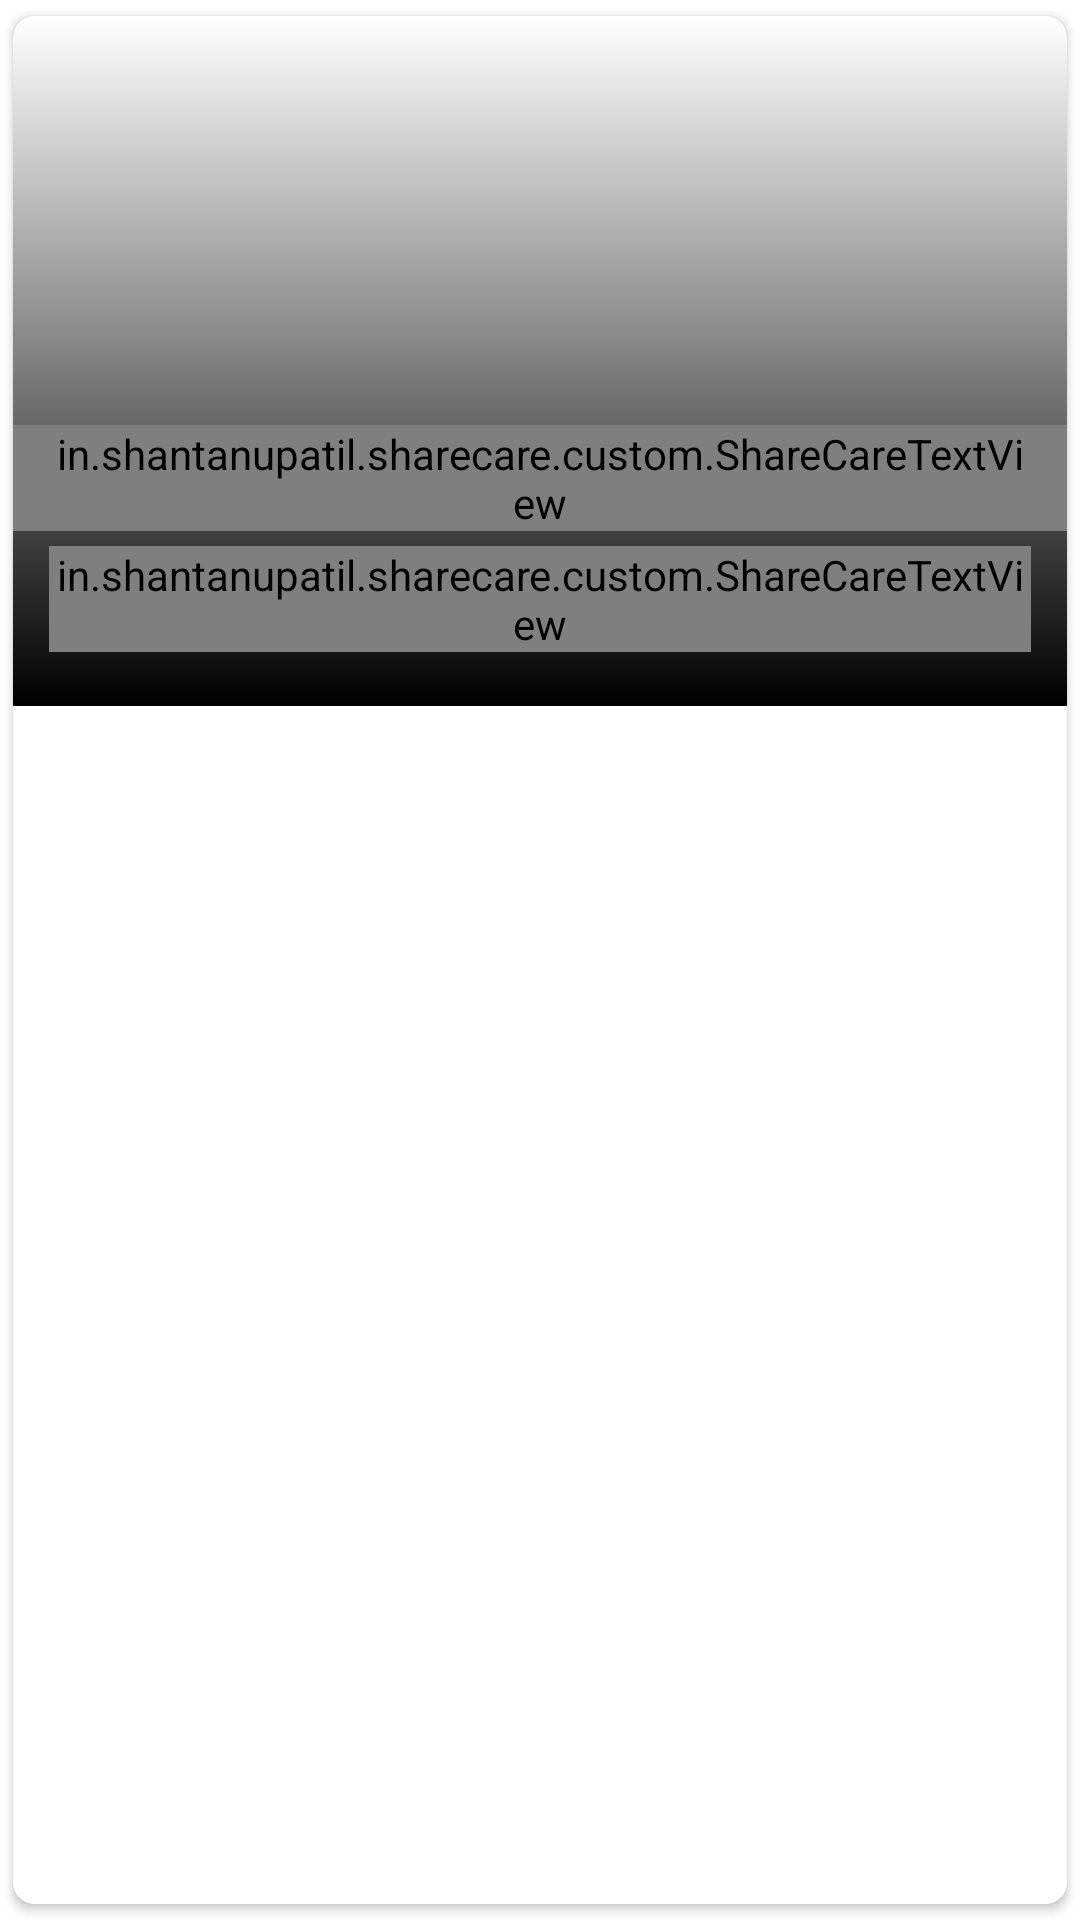

The Android layout XML behind this screen, and the referenced resources:
<!-- AndroidManifest.xml: application theme Theme.ShareCare -->
<!-- res/layout/news_item.xml -->
<?xml version="1.0" encoding="utf-8"?>
<androidx.cardview.widget.CardView xmlns:android="http://schemas.android.com/apk/res/android"
    xmlns:app="http://schemas.android.com/apk/res-auto"
    android:layout_width="match_parent"
    android:layout_height="@dimen/dimen_230"
    android:orientation="horizontal"
    app:cardCornerRadius="@dimen/dimen_7"
    app:cardUseCompatPadding="true">

    <RelativeLayout
        android:layout_width="match_parent"
        android:layout_height="@dimen/dimen_230">

        <ImageView
            android:id="@+id/ivNewsThumb"
            android:layout_width="match_parent"
            android:layout_height="match_parent"
            android:contentDescription="@string/app_name"
            android:scaleType="centerCrop" />

        <ImageView
            android:layout_width="match_parent"
            android:layout_height="match_parent"
            android:contentDescription="@string/app_name"
            android:src="@drawable/shadow" />

        <in.shantanupatil.sharecare.custom.ShareCareTextView
            android:id="@+id/tvNewsTitle"
            android:layout_width="match_parent"
            android:layout_height="wrap_content"
            android:layout_above="@id/tvMetaInfo"
            android:maxLines="3"
            android:paddingStart="@dimen/dimen_12"
            android:paddingEnd="@dimen/dimen_12"
            android:textColor="@color/white"
            app:customfontStyle="bold" />

        <in.shantanupatil.sharecare.custom.ShareCareTextView
            android:id="@+id/tvMetaInfo"
            android:layout_width="match_parent"
            android:layout_height="wrap_content"
            android:layout_alignParentBottom="true"
            android:layout_marginStart="@dimen/dimen_12"
            android:layout_marginTop="@dimen/dimen_5"
            android:layout_marginEnd="@dimen/dimen_12"
            android:layout_marginBottom="@dimen/dimen_18"
            android:textColor="@color/white60" />

    </RelativeLayout>
</androidx.cardview.widget.CardView>
<!-- resources referenced by this layout -->
<resources>
  <color name="white">#FFFFFFFF</color>
  <color name="white60">#99FFFFFF</color>
  <dimen name="dimen_12">12dp</dimen>
  <dimen name="dimen_18">18dp</dimen>
  <dimen name="dimen_230">230dp</dimen>
  <dimen name="dimen_5">5dp</dimen>
  <dimen name="dimen_7">7dp</dimen>
  <!-- drawable shadow (drawable) -->
  <?xml version="1.0" encoding="utf-8"?>
  <shape xmlns:android="http://schemas.android.com/apk/res/android"
      android:shape="rectangle">
  
      <gradient
          android:angle="270"
          android:startColor="@color/shadow_start_color"
          android:endColor="@color/shadow_end_color"
          android:type="linear" />
  </shape>
  <string name="app_name">ShareCare</string>
  <style name="Theme.ShareCare" parent="Theme.MaterialComponents.DayNight.NoActionBar">
          
          <item name="colorPrimary">@color/purple_500</item>
          <item name="colorPrimaryVariant">@color/purple_700</item>
          <item name="colorOnPrimary">@color/white</item>
          
          <item name="colorSecondary">@color/teal_200</item>
          <item name="colorSecondaryVariant">@color/teal_700</item>
          <item name="colorOnSecondary">@color/black</item>
          
          <item name="android:statusBarColor" tools:targetApi="l">?attr/colorPrimaryVariant</item>
          
          <item name="android:windowLightStatusBar" tools:ignore="NewApi">true</item>
      </style>
  <color name="shadow_start_color">#00000000</color>
  <color name="shadow_end_color">#000000</color>
  <color name="purple_500">#FF6200EE</color>
  <color name="purple_700">#FF3700B3</color>
  <color name="teal_200">#3080E8</color>
  <color name="teal_700">#FF018786</color>
  <color name="black">#FF000000</color>
</resources>
